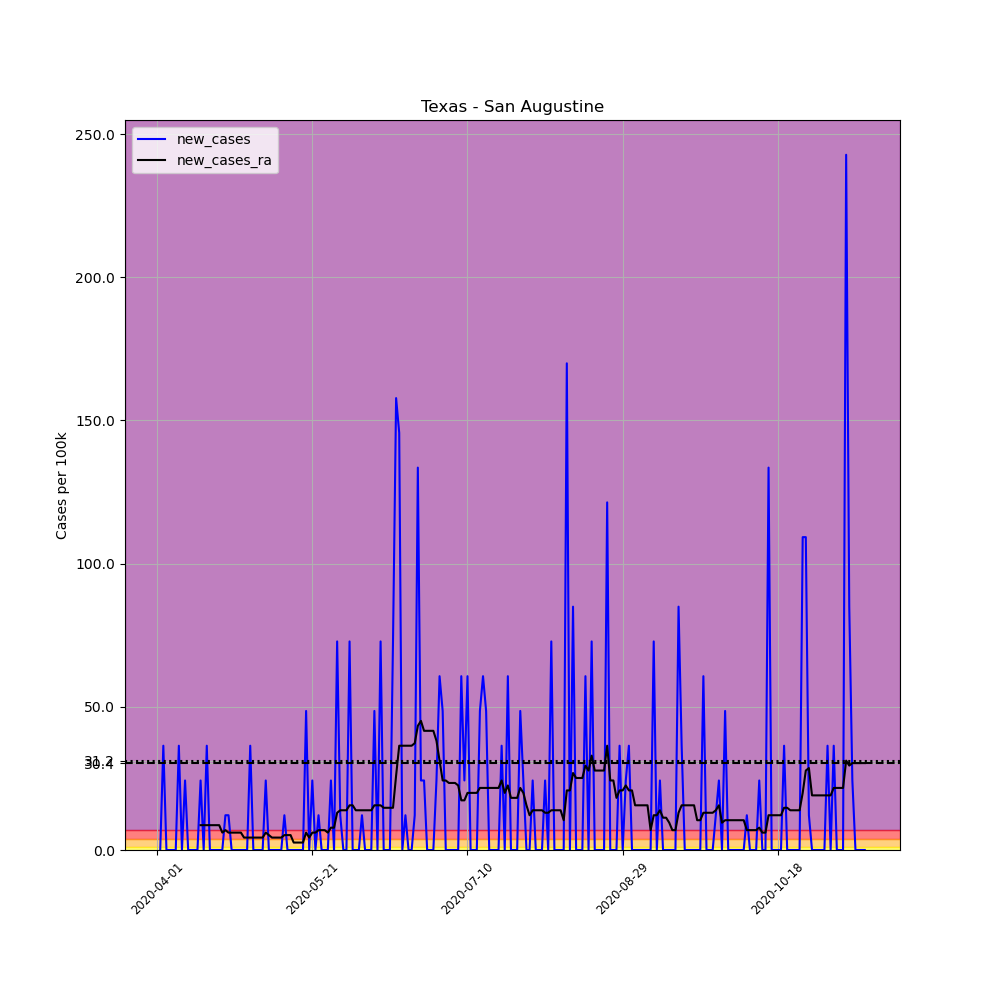

The table this chart was drawn from, first rows:
, date, county, state, fips, cases, deaths, COUNTY, STNAME, CTYNAME, POPESTIMATE2019, per_100k, new_cases, new_cases_ra
522259, 2020-04-01, San Augustine, Texas, 48405, 1, 0, 405, Texas, San Augustine, 8237, 12.14, , 
522260, 2020-04-02, San Augustine, Texas, 48405, 1, 0, 405, Texas, San Augustine, 8237, 12.14, 0.0, 
522261, 2020-04-03, San Augustine, Texas, 48405, 4, 1, 405, Texas, San Augustine, 8237, 48.56, 36.42, 
522262, 2020-04-04, San Augustine, Texas, 48405, 4, 1, 405, Texas, San Augustine, 8237, 48.56, 0.0, 
522263, 2020-04-05, San Augustine, Texas, 48405, 4, 1, 405, Texas, San Augustine, 8237, 48.56, 0.0, 
522264, 2020-04-06, San Augustine, Texas, 48405, 4, 1, 405, Texas, San Augustine, 8237, 48.56, 0.0, 
522265, 2020-04-07, San Augustine, Texas, 48405, 4, 1, 405, Texas, San Augustine, 8237, 48.56, 0.0, 
522266, 2020-04-08, San Augustine, Texas, 48405, 7, 1, 405, Texas, San Augustine, 8237, 84.98, 36.42, 
522267, 2020-04-09, San Augustine, Texas, 48405, 7, 1, 405, Texas, San Augustine, 8237, 84.98, 0.0, 
522268, 2020-04-10, San Augustine, Texas, 48405, 9, 1, 405, Texas, San Augustine, 8237, 109.3, 24.28, 
522269, 2020-04-11, San Augustine, Texas, 48405, 9, 1, 405, Texas, San Augustine, 8237, 109.3, 0.0, 
522270, 2020-04-12, San Augustine, Texas, 48405, 9, 1, 405, Texas, San Augustine, 8237, 109.3, 0.0, 
522271, 2020-04-13, San Augustine, Texas, 48405, 9, 1, 405, Texas, San Augustine, 8237, 109.3, 0.0, 
522272, 2020-04-14, San Augustine, Texas, 48405, 9, 1, 405, Texas, San Augustine, 8237, 109.3, 0.0, 
522273, 2020-04-15, San Augustine, Texas, 48405, 11, 1, 405, Texas, San Augustine, 8237, 133.5, 24.28, 8.672
522274, 2020-04-16, San Augustine, Texas, 48405, 11, 1, 405, Texas, San Augustine, 8237, 133.5, 0.0, 8.672
522275, 2020-04-17, San Augustine, Texas, 48405, 14, 1, 405, Texas, San Augustine, 8237, 170, 36.42, 8.672
522276, 2020-04-18, San Augustine, Texas, 48405, 14, 1, 405, Texas, San Augustine, 8237, 170, 0.0, 8.672
522277, 2020-04-19, San Augustine, Texas, 48405, 14, 1, 405, Texas, San Augustine, 8237, 170, 0.0, 8.672
522278, 2020-04-20, San Augustine, Texas, 48405, 14, 1, 405, Texas, San Augustine, 8237, 170, 0.0, 8.672
522279, 2020-04-21, San Augustine, Texas, 48405, 14, 1, 405, Texas, San Augustine, 8237, 170, 0.0, 8.672
522280, 2020-04-22, San Augustine, Texas, 48405, 14, 1, 405, Texas, San Augustine, 8237, 170, 0.0, 6.07
522281, 2020-04-23, San Augustine, Texas, 48405, 15, 1, 405, Texas, San Augustine, 8237, 182.1, 12.14, 6.937
522282, 2020-04-24, San Augustine, Texas, 48405, 16, 1, 405, Texas, San Augustine, 8237, 194.2, 12.14, 6.07
522283, 2020-04-25, San Augustine, Texas, 48405, 16, 1, 405, Texas, San Augustine, 8237, 194.2, 0.0, 6.07
522284, 2020-04-26, San Augustine, Texas, 48405, 16, 1, 405, Texas, San Augustine, 8237, 194.2, 0.0, 6.07
522285, 2020-04-27, San Augustine, Texas, 48405, 16, 1, 405, Texas, San Augustine, 8237, 194.2, 0.0, 6.07
522286, 2020-04-28, San Augustine, Texas, 48405, 16, 1, 405, Texas, San Augustine, 8237, 194.2, 0.0, 6.07
522287, 2020-04-29, San Augustine, Texas, 48405, 16, 1, 405, Texas, San Augustine, 8237, 194.2, 0.0, 4.336
522288, 2020-04-30, San Augustine, Texas, 48405, 16, 1, 405, Texas, San Augustine, 8237, 194.2, 0.0, 4.336
522289, 2020-05-01, San Augustine, Texas, 48405, 19, 1, 405, Texas, San Augustine, 8237, 230.7, 36.42, 4.336
522290, 2020-05-02, San Augustine, Texas, 48405, 19, 1, 405, Texas, San Augustine, 8237, 230.7, 0.0, 4.336
522291, 2020-05-03, San Augustine, Texas, 48405, 19, 1, 405, Texas, San Augustine, 8237, 230.7, 0.0, 4.336
522292, 2020-05-04, San Augustine, Texas, 48405, 19, 1, 405, Texas, San Augustine, 8237, 230.7, 0.0, 4.336
522293, 2020-05-05, San Augustine, Texas, 48405, 19, 1, 405, Texas, San Augustine, 8237, 230.7, 0.0, 4.336
522294, 2020-05-06, San Augustine, Texas, 48405, 21, 1, 405, Texas, San Augustine, 8237, 254.9, 24.28, 6.07
522295, 2020-05-07, San Augustine, Texas, 48405, 21, 1, 405, Texas, San Augustine, 8237, 254.9, 0.0, 5.203
522296, 2020-05-08, San Augustine, Texas, 48405, 21, 1, 405, Texas, San Augustine, 8237, 254.9, 0.0, 4.336
522297, 2020-05-09, San Augustine, Texas, 48405, 21, 1, 405, Texas, San Augustine, 8237, 254.9, 0.0, 4.336
522298, 2020-05-10, San Augustine, Texas, 48405, 21, 1, 405, Texas, San Augustine, 8237, 254.9, 0.0, 4.336
522299, 2020-05-11, San Augustine, Texas, 48405, 21, 1, 405, Texas, San Augustine, 8237, 254.9, 0.0, 4.336
522300, 2020-05-12, San Augustine, Texas, 48405, 22, 1, 405, Texas, San Augustine, 8237, 267.1, 12.14, 5.203
522301, 2020-05-13, San Augustine, Texas, 48405, 22, 1, 405, Texas, San Augustine, 8237, 267.1, 0.0, 5.203
522302, 2020-05-14, San Augustine, Texas, 48405, 22, 1, 405, Texas, San Augustine, 8237, 267.1, 0.0, 5.203
522303, 2020-05-15, San Augustine, Texas, 48405, 22, 1, 405, Texas, San Augustine, 8237, 267.1, 0.0, 2.602
522304, 2020-05-16, San Augustine, Texas, 48405, 22, 1, 405, Texas, San Augustine, 8237, 267.1, 0.0, 2.602
522305, 2020-05-17, San Augustine, Texas, 48405, 22, 1, 405, Texas, San Augustine, 8237, 267.1, 0.0, 2.602
522306, 2020-05-18, San Augustine, Texas, 48405, 22, 1, 405, Texas, San Augustine, 8237, 267.1, 0.0, 2.602
522307, 2020-05-19, San Augustine, Texas, 48405, 26, 1, 405, Texas, San Augustine, 8237, 315.6, 48.56, 6.07
522308, 2020-05-20, San Augustine, Texas, 48405, 26, 1, 405, Texas, San Augustine, 8237, 315.6, 0.0, 4.336
522309, 2020-05-21, San Augustine, Texas, 48405, 28, 1, 405, Texas, San Augustine, 8237, 339.9, 24.28, 6.07
522310, 2020-05-22, San Augustine, Texas, 48405, 28, 1, 405, Texas, San Augustine, 8237, 339.9, 0.0, 6.07
522311, 2020-05-23, San Augustine, Texas, 48405, 29, 1, 405, Texas, San Augustine, 8237, 352.1, 12.14, 6.937
522312, 2020-05-24, San Augustine, Texas, 48405, 29, 1, 405, Texas, San Augustine, 8237, 352.1, 0.0, 6.937
522313, 2020-05-25, San Augustine, Texas, 48405, 29, 1, 405, Texas, San Augustine, 8237, 352.1, 0.0, 6.937
522314, 2020-05-26, San Augustine, Texas, 48405, 29, 1, 405, Texas, San Augustine, 8237, 352.1, 0.0, 6.07
522315, 2020-05-27, San Augustine, Texas, 48405, 31, 2, 405, Texas, San Augustine, 8237, 376.4, 24.28, 7.805
522316, 2020-05-28, San Augustine, Texas, 48405, 31, 2, 405, Texas, San Augustine, 8237, 376.4, 0.0, 7.805
522317, 2020-05-29, San Augustine, Texas, 48405, 37, 2, 405, Texas, San Augustine, 8237, 449.2, 72.84, 13.01
522318, 2020-05-30, San Augustine, Texas, 48405, 38, 2, 405, Texas, San Augustine, 8237, 461.3, 12.14, 13.87
... 169 more rows
